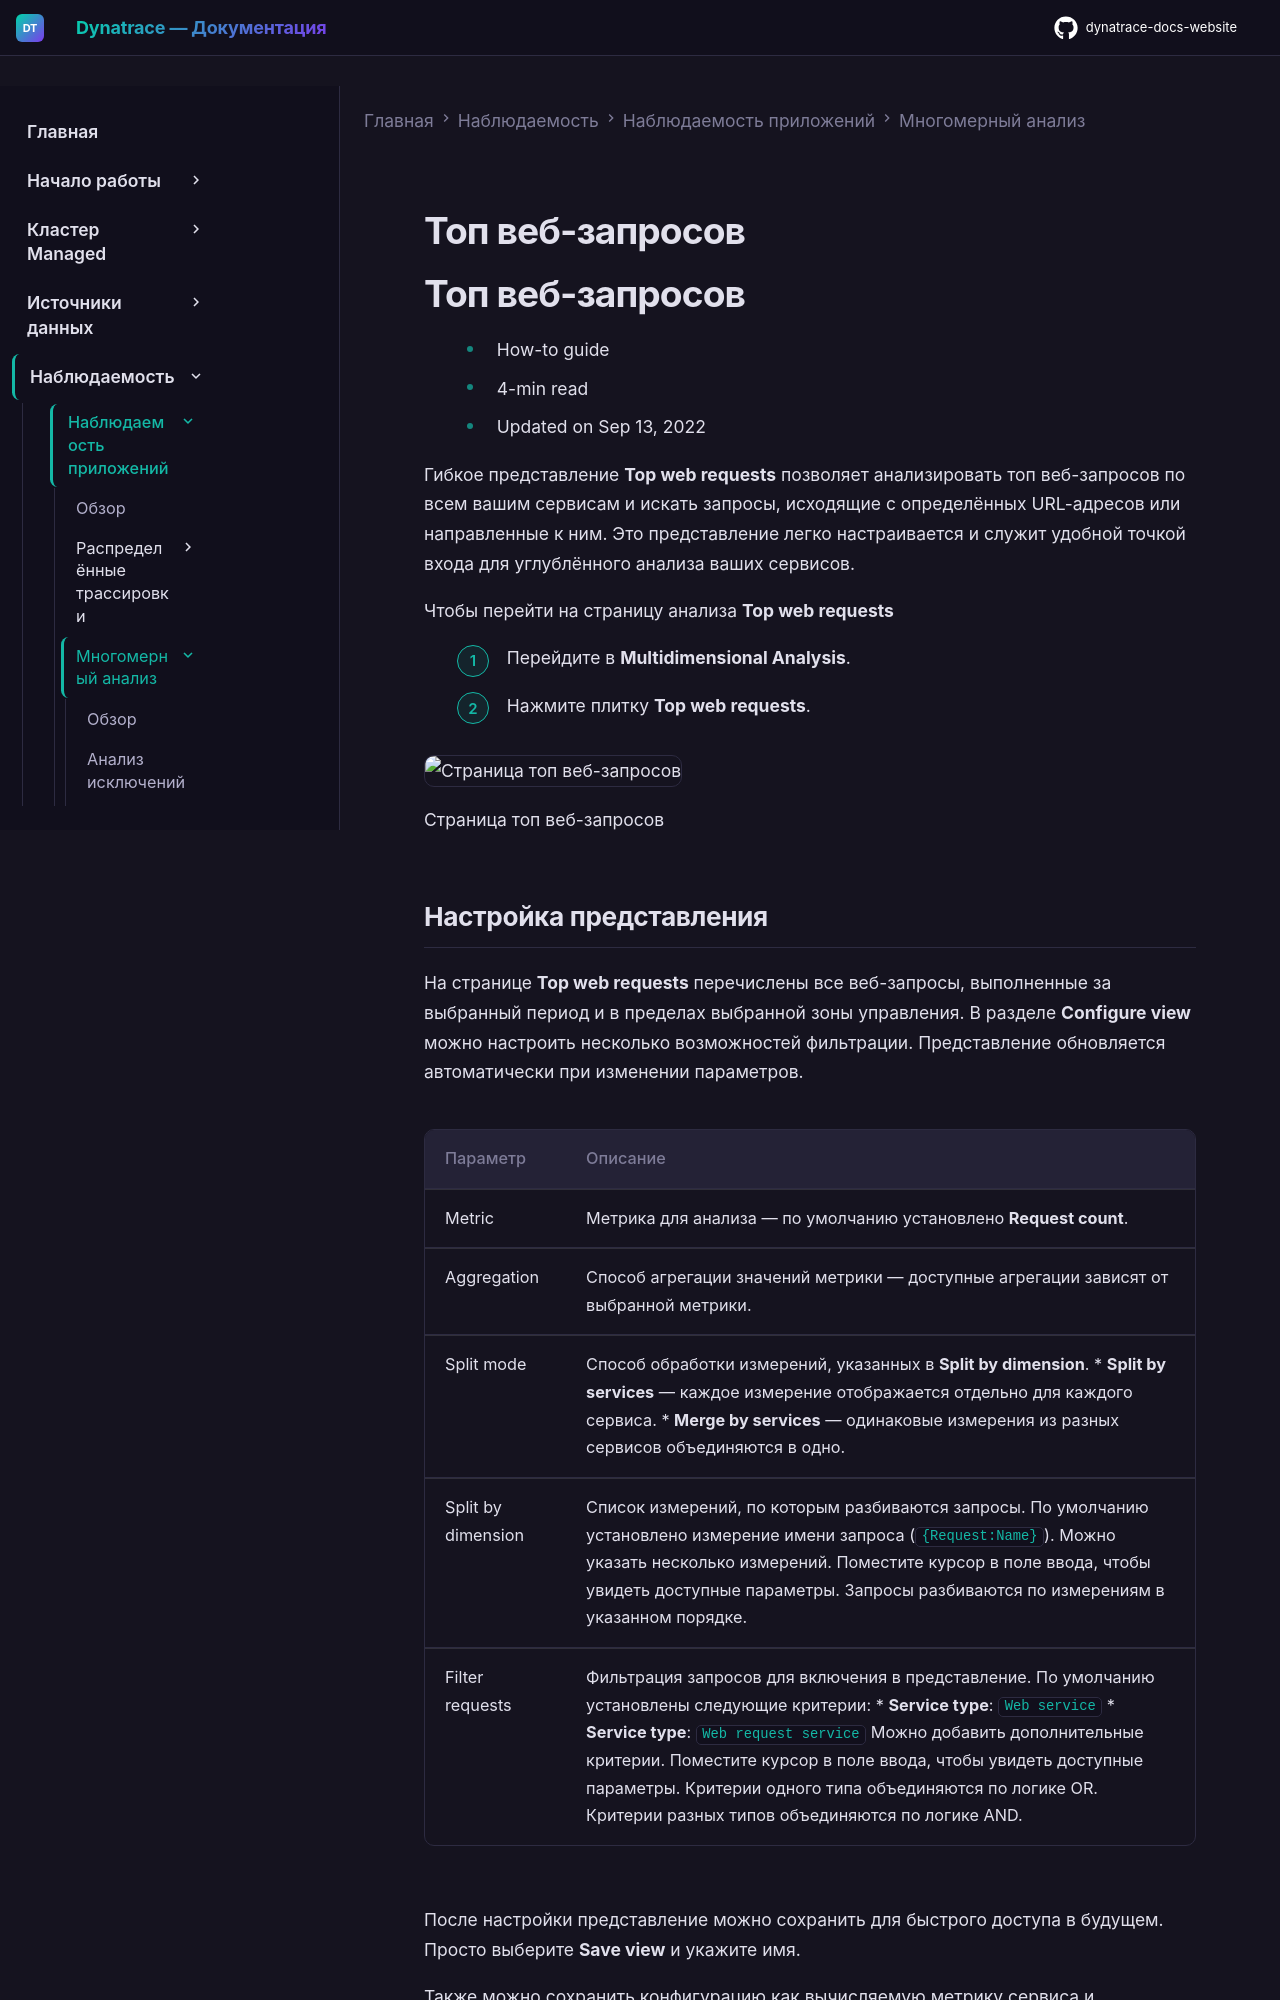

repository: Yerkebulan-Ardabayev/dynatrace-docs-website · page: managed-ru/observe/application-observability/multidimensional-analysis/top-web-requests/index.html · generator: mkdocs

---
title: Топ веб-запросов
source: https://docs.dynatrace.com/managed/observe/application-observability/multidimensional-analysis/top-web-requests
scraped: 2026-05-12T11:21:44.923850
---

# Топ веб-запросов

# Топ веб-запросов

* How-to guide
* 4-min read
* Updated on Sep 13, 2022

Гибкое представление **Top web requests** позволяет анализировать топ веб-запросов по всем вашим сервисам и искать запросы, исходящие с определённых URL-адресов или направленные к ним. Это представление легко настраивается и служит удобной точкой входа для углублённого анализа ваших сервисов.

Чтобы перейти на страницу анализа **Top web requests**

1. Перейдите в **Multidimensional Analysis**.
2. Нажмите плитку **Top web requests**.

![Страница топ веб-запросов](https://dt-cdn.net/images/top-web-requests-page-3518-5c4cc7fb02.png)

Страница топ веб-запросов
